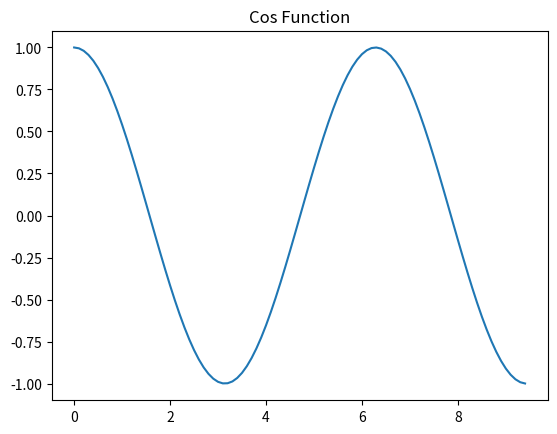

The matplotlib source for this figure:
import matplotlib.pyplot as fun
import  numpy as np
def main():
    x = np.arange(0 , 3 * np.pi , 0.1 )
    #y = np.sin (x)
    y = np.cos (x)
    fun.plot (x , y)
    #fun.title ("sin Function")
    fun.title ("Cos Function")
    fun.show()
if __name__ == '__main__':
    main()

# See PyCharm help at https://www.jetbrains.com/help/pycharm/
